Dataset: processed_dataset (GitHub, Preethamchegu/ml_project). Classes: normal, pneumonia.

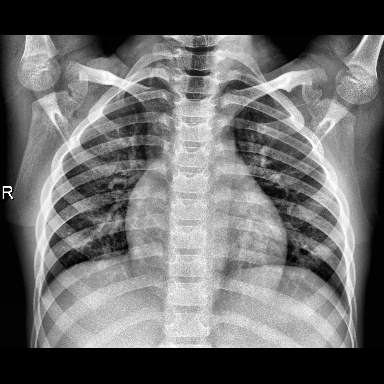
Label: normal

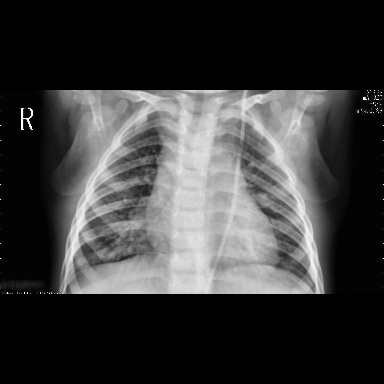
Label: pneumonia

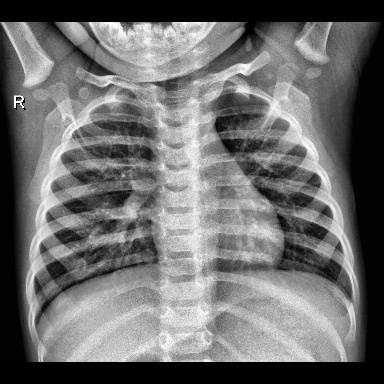
Label: normal

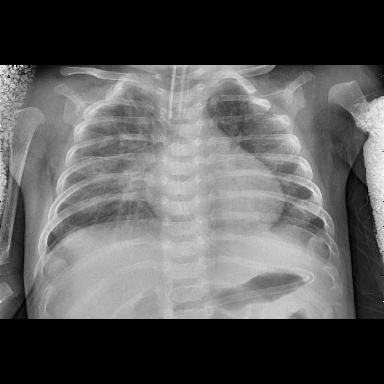
Label: pneumonia

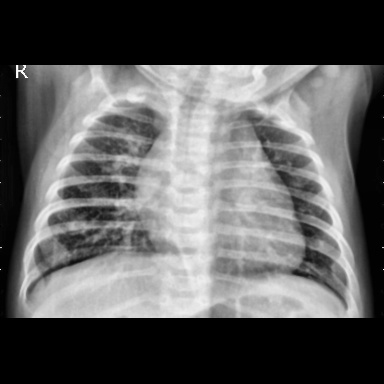
Label: pneumonia

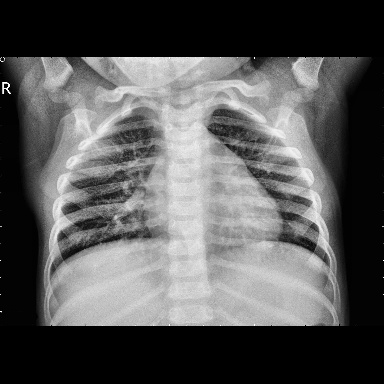
Label: normal
